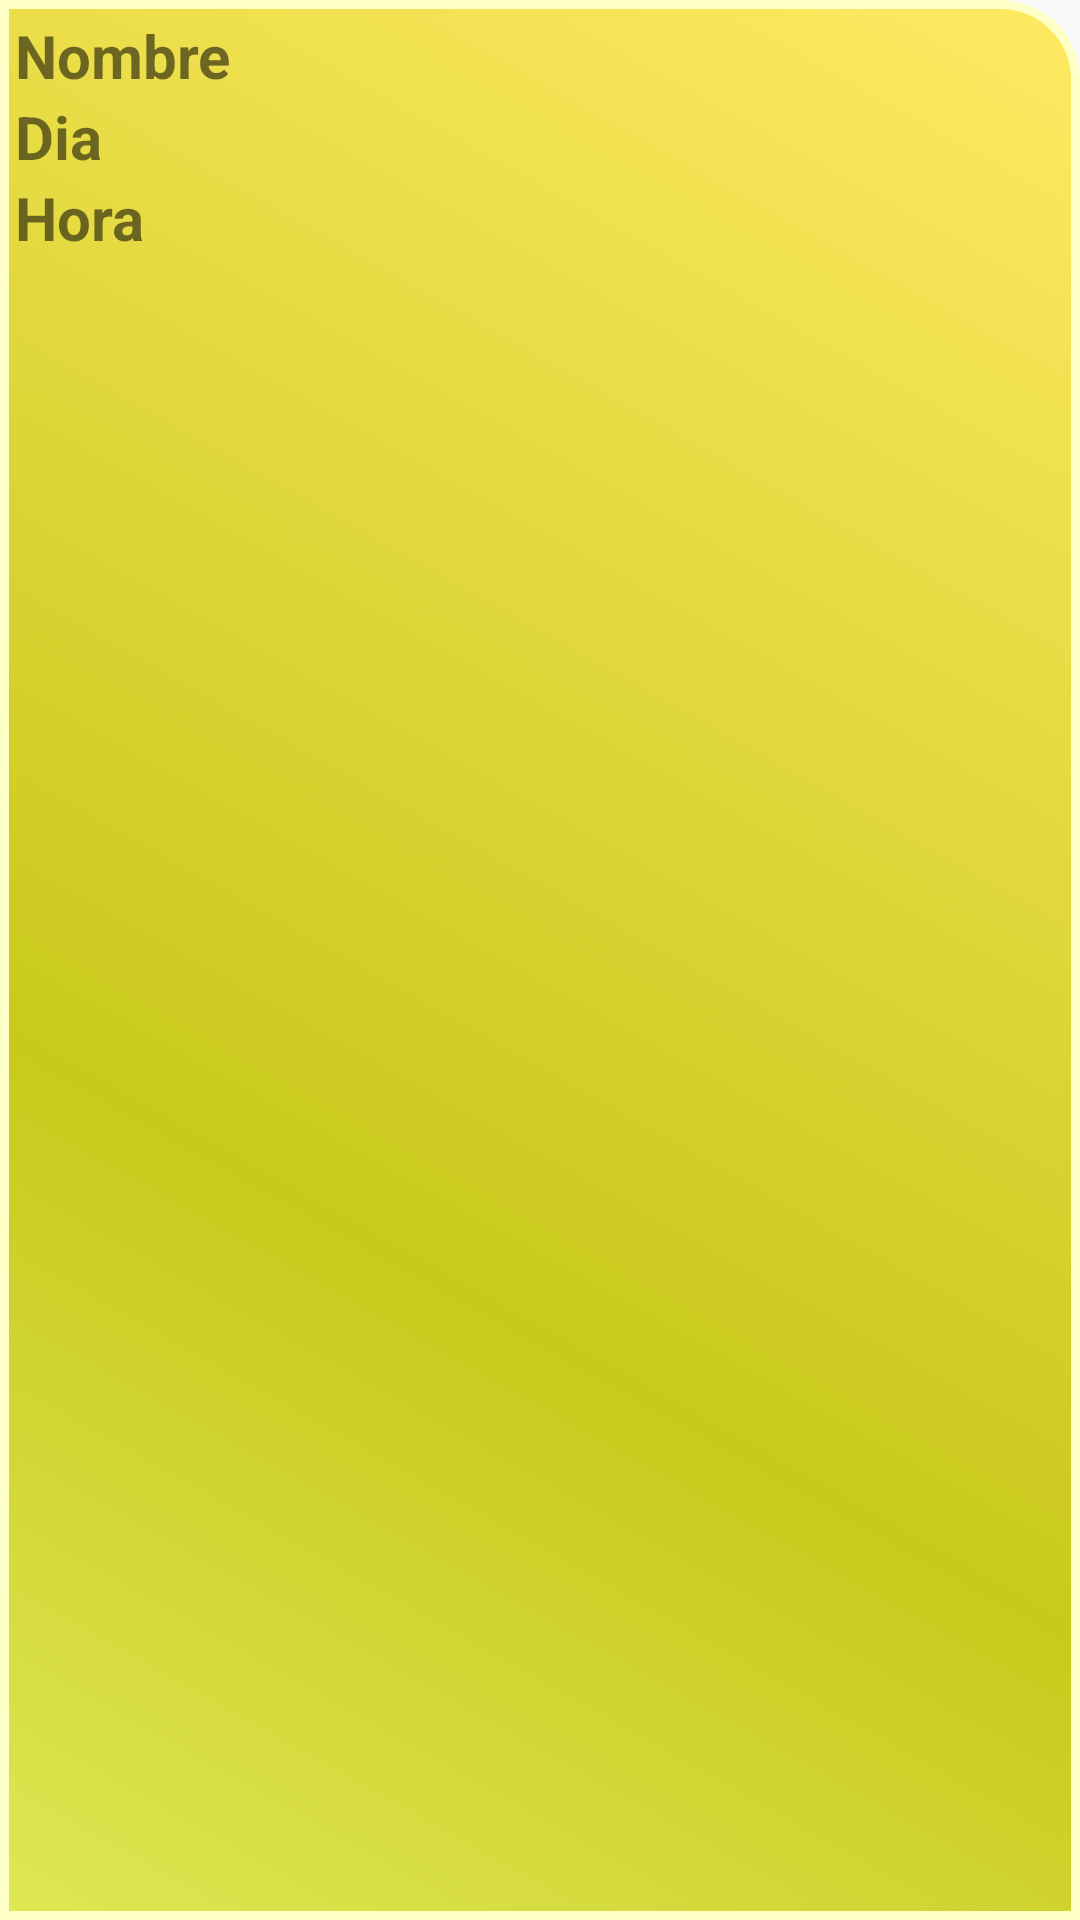

Write the Android layout XML for this screen, with the resource values it uses.
<!-- AndroidManifest.xml: application theme AppTheme -->
<!-- res/layout/listviewreserva.xml -->
<?xml version="1.0" encoding="utf-8"?>
<LinearLayout xmlns:android="http://schemas.android.com/apk/res/android"
    android:layout_width="match_parent"
    android:layout_height="100dp"
    style="@style/listview"
    android:orientation="vertical">

    <TextView
        android:id="@+id/listTvNombre"
        android:layout_width="match_parent"
        android:layout_height="wrap_content"
        style="@style/texto"
        android:text="Nombre" />

    <TextView
        android:id="@+id/listTvDia"
        android:layout_width="match_parent"
        android:layout_height="wrap_content"
        style="@style/texto"
        android:text="Dia" />

    <TextView
        android:id="@+id/listTvHora"
        android:layout_width="match_parent"
        android:layout_height="wrap_content"
        style="@style/texto"
        android:text="Hora" />

</LinearLayout>
<!-- resources referenced by this layout -->
<resources>
  <style name="listview">
          <item name="android:background">@drawable/lvcambia</item>
          <item name="android:padding">@dimen/d5</item>
  
      </style>
  <style name="texto">
          <item name="android:textSize">@dimen/d20</item>
          <item name="android:textColor">@color/Indigo</item>
          <item name="android:textStyle">bold</item>
  
      </style>
  <style name="AppTheme" parent="Theme.AppCompat.Light.DarkActionBar">
          
          <item name="colorPrimary">@color/colorPrimary</item>
          <item name="colorPrimaryDark">@color/colorPrimaryDark</item>
          <item name="colorAccent">@color/colorAccent</item>
      </style>
  <!-- drawable lvcambia (drawable) -->
  <?xml version="1.0" encoding="utf-8"?>
  <selector xmlns:android="http://schemas.android.com/apk/res/android">
      <item android:drawable="@drawable/lvnopres" android:state_pressed="false"></item>
      <item android:drawable="@drawable/lvpres" android:state_pressed="true"></item>
  </selector>
  <dimen name="d5">5dp</dimen>
  <dimen name="d20">20dp</dimen>
  <!-- drawable lvnopres (drawable) -->
  <?xml version="1.0" encoding="utf-8"?>
  <shape xmlns:android="http://schemas.android.com/apk/res/android" android:shape="rectangle" >
      <corners
          android:topLeftRadius="0dp"
          android:topRightRadius="25dp"
          android:bottomLeftRadius="0dp"
          android:bottomRightRadius="0dp"
          />
      <gradient
          android:angle="45"
          android:centerX="35%"
          android:centerColor="#C9C91C"
          android:startColor="#DEE854"
          android:endColor="#FFEA63"
          android:type="linear"
          />
      <padding
          android:left="0dp"
          android:top="0dp"
          android:right="0dp"
          android:bottom="0dp"
          />
      <size
          android:width="270dp"
          android:height="60dp"
          />
      <stroke
          android:width="3dp"
          android:color="#FDFFC7"
          />
  </shape>
  <!-- drawable lvpres (drawable) -->
  <?xml version="1.0" encoding="utf-8"?>
  <shape xmlns:android="http://schemas.android.com/apk/res/android" android:shape="rectangle" >
      <corners
          android:topLeftRadius="0dp"
          android:topRightRadius="25dp"
          android:bottomLeftRadius="0dp"
          android:bottomRightRadius="0dp"
          />
      <gradient
          android:angle="45"
          android:centerX="35%"
          android:centerColor="#6b6b10"
          android:startColor="#DEE854"
          android:endColor="#FFEA63"
          android:type="linear"
          />
      <padding
          android:left="0dp"
          android:top="0dp"
          android:right="0dp"
          android:bottom="0dp"
          />
      <size
          android:width="270dp"
          android:height="60dp"
          />
      <stroke
          android:width="3dp"
          android:color="#FDFFC7"
          />
  </shape>
  <!-- not gathered from this repository: default colours our renderer supplied (Android Studio template values) -->
  <color name="colorPrimary">#FF6200EE</color>
  <color name="colorPrimaryDark">#FF3700B3</color>
  <color name="colorAccent">#FF03DAC5</color>
</resources>
